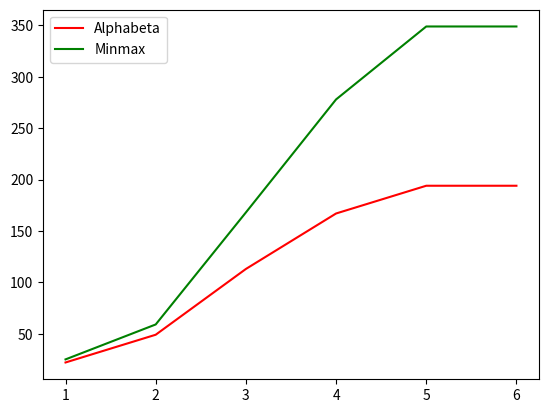

Here is the Python script that generated this plot:
"""
[redacted]
[redacted]
    groupe 4A
"""

from random import *
from itertools import *
from copy import deepcopy
import numpy as np
import matplotlib.pyplot as plt
import matplotlib.lines as mlines


def powerset(iterable):    
    """
        powerset d'itertools, la méthode n'existe pas explicitement on a fait un copier-coller
        de la doc qui l'a proposée comme exemple d'utilisation de combinations()

        https://docs.python.org/3/library/itertools.html
        
        powerset([1,2,3]) --> () (1,) (2,) (3,) (1,2) (1,3) (2,3) (1,2,3)
    """
    s = list(iterable)
    return chain.from_iterable(combinations(s, r) for r in range(len(s)+1))


class Computer:

    def __init__(self,number):
        """
            Classe représentant un ordinateur

            attribut (int) number : l'identifiant de l'ordinateur
            attribut (boolean) infected : boolean indiquant si l'ordinateur est infecte
            attribut (list) link : liste des autres ordinateur auxquels l'ordinateur est connecte 
        """
        self.number = number
        self.infected = False
        self.link = []

    def __str__(self):
        """
            L'affichage de l'ordinateur est l'affichage de son identifiant
        """
        return str(self.number)

    def __eq__(self,other):
        """
            Deux ordinateurs sont egaux si ils ont le meme identifiant
        """
        return self.number == other.number


class IA:

    """
        Classe de l'IA
    """
    def __init__(self):
        """
            Contient les compteurs des algorithmes alphabeta et minmax

            atribut (int) n_mm : conteur de minmax
            atribut (int) n_ab : conteur de alphabeta
        """
        self.n_mm = 0
        self.n_ab = 0

    def minmax(self,state,d,alphabeta):
        """
            Algorithme Minmax

            param (State) state : l'etat du jeu
            param (int) d : la profondeur dans l'arbre de l'IA
            param (boolean) alphabeta : boolean pour utilisation ou non de l'algorithme alphabeta
            return (int,Computer or tuple): la valeur du noeud et le coup a jouer pour aller a ce noeud
        """
        if not alphabeta:
            self.n_mm += 1
        if d == 0 or state.isFinished():
            return state.getValue(),None
        if state.player == "defender":
            m = float("-inf")
            c = None
            for ordi in state.getDefense():
                for coup in ordi:
                    if alphabeta:
                        state_value = self.alphabeta(state.playDefense(coup),m,state.getValue(),d-1)
                    else:
                        state_value,c1 = self.minmax(state.playDefense(coup),d-1,alphabeta)
                    if state_value > m:
                        m = state_value
                        c = coup
        else:
            m = float("inf")
            c = None
            for coup in state.getAttack():
                if alphabeta:
                    state_value = self.alphabeta(state.playAttack(coup),state.getValue(),m,d-1)
                else:
                    state_value,c1 = self.minmax(state.playAttack(coup),d-1,alphabeta)
                if state_value < m:
                    m = state_value
                    c = coup
        return m,c

    def alphabeta(self,state,alpha,beta,d):
        """
            Algorithme Alphabeta

            param (State) state : l'etat du jeu
            param (int) alpha : valeur minimum du joueur Max
            param (int) beta : la valeur maximum du joueur Min
            param (int) d : la profondeur dans l'arbre de l'IA
            return (int) : la meilleur valeur obtenable du noeud
        """
        self.n_ab += 1
        if d == 0 or state.isFinished():
            return state.getValue()
        else:
            if state.player == "defender":
                for ordi in state.getDefense():
                    for coup in ordi:
                        alpha = max(alpha,self.alphabeta(state.playDefense(coup),alpha,beta,d-1))
                        if alpha >= beta:
                            return alpha
                return alpha
            else:
                for ordi in state.getAttack():
                    beta = min(beta,self.alphabeta(state.playAttack(ordi),alpha,beta,d-1))
                    if alpha >= beta:
                        return beta
                return beta

    def reset(self):
        """
            rinitialise les compteurs
        """
        self.n_mm = 0
        self.n_ab = 0


class State:

    def __init__(self,graph,player):
        """
            Classe de l'etat du jeu

            attribut (list) graph : liste des ordinateurs du reseau
            attribut (str) player : nom du joueur (attaquant ou defenseur)
            attribut (list) list_infected : liste des ordinateurs infectes
        """
        self.graph = graph
        self.list_infected = self.listInfected()
        self.player = player

    def __str__(self):
        """
            Affichage de l'etat du jeu
        """
        ch = ""
        ch += "\n" + self.player + " :\n\n"
        for x in self.graph:
            ch += str(x) + " ( infected : " + str(x.infected) + " ) :\n\n"
            for y in x.link:
                ch += str(y) + " infected : " + str(y.infected) + "\n"
            ch += "\n------\n\n"
        return ch

    def listInfected(self):
        """
            Liste les ordinateurs infectes
            
            return (list) : liste des ordinateurs infectes
        """
        L = []
        for x in self.graph:
            if x.infected:
                L.append(x)
        return L
                
    def getAttack(self):
        """
            Liste tous les ordinateurs qui peuvent etre attaques
            
            return (list) : liste des ordinateurs
        """
        list_attack = []
        for x in self.list_infected:
            for y in x.link:
                if not y.infected and y not in list_attack:
                    list_attack.append(y)
        return list_attack

    def isFinished(self):
        """
            Test si la partie est finie, elle l'est quand l'attaquant ne peut plus jouer
            
            return (boolean) : True si la partie est finie
        """
        return self.getAttack() == []


    def getDefense(self):
        """
            Liste tous les coups jouables par le defenseur

            return (list) : liste des coup sous la forme suivante

            Liste de liste par ordi
                tuple des coups de l'ordi
                    liste d'un couple [ordi1,ordi2]

            exemple si on a 3 ordi avec ordi1 connecte avec le 2 et 3 et le 2 connecte avec le 1:
            [ [([ordi1,ordi2],),([ordi1,ordi3],),([ordi1,ordi2],[ordi1,ordi3])] , [([ordi2,ordi1],)] , [] ]
                                          ordi1                                         ordi2         ordi3
        """
        list_defend = []
        for x in self.graph:
            if not x.infected:
                list_couple = []
                for y in x.link:
                    list_couple.append([x,y])
                list_combination = list(powerset(list_couple))
                list_defend.append(list_combination[1:])
        return list_defend

    def getValue(self):
        """
            Fonction d'evaluation

            return (int) : le nombre de liens que les ordinateurs non-infectes ont avec
            d'autres ordinateurs non-infectes
        """
        s = 0
        for x in self.graph:
            if not x.infected:
                for y in x.link:
                    if not(y.infected):
                        s += 1
        return s

    def playAttack(self,coup):
        """
            Infecte l'odinateur donne

            param (Computeur) coup : ordinateur qui a infecter
            return (State) : le nouvel etat après infection
        """
        new_graph = deepcopy(self.graph)
        for x in new_graph:
            if x == coup:
                x.infected = True
        return State(new_graph,"defender")

    def delLink(self,new_graph,couple):
        """
            Supprime le lien entre 2 ordinateurs

            param (list) new_graph : le graph dans lequel on va supprimer le lien
            param (list) : couple d'ordinateurs a separer
        """
        first = None
        second = None
        for ordi in new_graph:
            if ordi == couple[0]:
                first = ordi
            if ordi == couple[1]:
                second = ordi
        first.link.remove(second)
        second.link.remove(first)


    def playDefense(self,coup):
        """
            Supprime tous les liens du coup donne

            param (tuple) : le tuple des couples d'ordinateurs a separer
            return (State) : le nouvel etat après suppression des liens
        """
        new_state = State(deepcopy(self.graph),"attacker")
        for x in coup:
            new_state.delLink(new_state.graph,x)
        return new_state


def initNetwork(nbOrdi,nbInfected,proba):
    """
        Initialisation d'un graph

        param (int) nbOrdi : nombre d'ordinateurs a creer
        param (int) nbInfected : nombre d'ordinateurs qui doient etre infectes
        param (float) proba : probabilite qu'un lien se forme entre 2 ordinateurs
        return (list) : graph construit
    """
    graph = []
    
    for i in range(nbOrdi):
        graph.append(Computer(i))

    for i in range(nbOrdi):
        for j in range(i,nbOrdi):
            if i != j:
                rand = random()
                if proba >= rand:
                    graph[i].link.append(graph[j])
                    graph[j].link.append(graph[i])

    for x in graph:
        if x.link == []:
            number_rand = randint(0,nbOrdi-1)
            while number_rand == x.number:
                number_rand = randint(0,nbOrdi-1)
            x.link.append(graph[number_rand])
            graph[number_rand].link.append(x)

    cpt = 0
    while cpt != nbInfected:
        rand_affected = randint(0,nbOrdi-1)
        if not graph[rand_affected].infected:
            graph[rand_affected].infected = True
            cpt += 1
    return graph


def main2Ia(nbOrdi, nbInfected, proba, prof_attacker, prof_defender,sameGraph=[]):
    """
        Fonction principale avec alphabeta et minmax en parallèle

        param (int) nbOrdi : nombre d'ordinateurs du reseau
        param (int) nbInfected : nombre d'ordinateurs infectes au départ
        param (float) proba : probabilité qu'un lien se forme entre 2 ordinateurs
        param (int) prof_attacker : profondeur de l'IA de l'attaquant
        param (int) prof_defender : profondeur de l'IA du defenseur
        param (list) sameGraph : utilisation d'un graph particulier
    """
    list_infected = []
    list_state = []

    if sameGraph != []:
        graph = deepcopy(sameGraph)
        graph_mm = deepcopy(sameGraph)
    else:
        graph = initNetwork(nbOrdi,nbInfected,proba)
        graph_mm = deepcopy(graph)
    
    present_state = State(graph,"defender")
    present_state_mm = State(graph_mm,"defender")
    list_state.append(present_state)

    ia = IA()
    print("value defender de départ :",present_state.getValue())
    while not(present_state.isFinished()):
        print("Alphabeta :")
        print(present_state)
        print("Minmax :")
        print(present_state_mm)
        new_state = deepcopy(present_state)
        new_state_mm = deepcopy(present_state_mm)
        
        if present_state.player == "attacker":
            
            value,coup = ia.minmax(new_state,prof_attacker,True)

            value_mm,coup_mm = ia.minmax(new_state_mm,prof_attacker,False)
            print("n_ab :",ia.n_ab)
            print("n_mm :",ia.n_mm)
            print("choix attacker : " + str(coup))
            print("choix attacker_minmax : " + str(coup_mm))
            
            
            present_state = present_state.playAttack(coup)
            present_state_mm = present_state_mm.playAttack(coup_mm)
            list_state.append(present_state)
        else:
            
            value,coup = ia.minmax(new_state,prof_defender,True)
            
            value_mm,coup_mm = ia.minmax(new_state_mm,prof_defender,False)
            print("n_ab :",ia.n_ab)
            print("n_mm :",ia.n_mm)
            
            for x in coup:
                print("choix defender : ",str(x[0]),"--",str(x[1]))
                
            for x in coup_mm:
                print("choix defender_minmax : ",str(x[0]),"--",str(x[1]))
                
            present_state = present_state.playDefense(coup)
            present_state_mm = present_state_mm.playDefense(coup_mm)
            list_state.append(present_state)
        #ia.reset()
        #pause = input("...")
        print("<>"*30)
        print("Value defender :",present_state.getValue())
        print("Value defender_mm :",present_state_mm.getValue())
    print("Alphabeta :")
    print(present_state)
    print("Minmax :")
    print(present_state_mm)
    print("value defender : " + str(present_state.getValue()))
    print("value defender_minmax : " + str(present_state_mm.getValue()))
    return ia


def main(nbOrdi, nbInfected, proba, prof_attacker, prof_defender, alphabeta):
    """
        Fonction principale

        param (int) nbOrdi : nombre d'ordinateurs du reseau
        param (int) nbInfected : nombre d'ordinateurs infectes au départ
        param (float) proba : probabilité qu'un lien se forme entre 2 ordinateurs
        param (int) prof_attacker : profondeur de l'IA de l'attaquant
        param (int) prof_defender : profondeur de l'IA du defenseur
        param (boolean) alphabeta : utilisation de l'algorithme alphabeta
    """
    list_infected = []
    list_state = []
    
    graph = initNetwork(nbOrdi,nbInfected,proba)
    
    present_state = State(graph,"defender")
    list_state.append(present_state)

    ia = IA()
    print("value defender de départ :",present_state.getValue())
    while not(present_state.isFinished()):

        print(present_state)
        new_state = deepcopy(present_state)
        
        if present_state.player == "attacker":
            
            value,coup = ia.minmax(new_state,prof_attacker,alphabeta)
            print("choix attacker : " + str(coup))
            
            present_state = present_state.playAttack(coup)
            list_state.append(present_state)
        else:
            
            value,coup = ia.minmax(new_state,prof_defender,alphabeta)
            
            for x in coup:
                print("choix defender : ",str(x[0]),"--",str(x[1]))
                
            present_state = present_state.playDefense(coup)
            list_state.append(present_state)
        pause = input("...")
        print("<>"*30)
        print("Value defender :",present_state.getValue())
    print(present_state)
    print("value defender : " + str(present_state.getValue()))
    
    cpt_com_infected = 0
    for ordi in present_state.graph:
        if ordi.infected:
            cpt_com_infected += 1

    if nbOrdi//2 < cpt_com_infected:
        print("L'attaquant a gagné")
    else:
        print("Le defenseur a gagné")
    print("Nombre de noeuds parcourus durant la partie :",ia.n_mm + ia.n_ab)


def showGraphStat(x,ab,mm):
    """
        affiche graphiquement x en fonction de ab et x en fonction de mm
    """
    plt.plot(x,ab,"red")
    plt.plot(x,mm,"green")
    courbe_alphabeta = mlines.Line2D(x, ab, color='red', label='Alphabeta')
    courbe_minmax = mlines.Line2D(x, mm, color='green', label='Minmax')
    plt.legend(handles=[courbe_alphabeta,courbe_minmax])
    plt.show()

def testProf(prof):
    """
        test du nombre de calculs des algorithmes de 1 à prof

        param (int) prof : la profondeur maximale auquel on va regarder
        note : on utilisera le meme graph pour le test de chaque profondeur
    """
    x = np.arange(1,prof+1)
    ab = np.zeros(prof)
    mm = np.zeros(prof)
    graph = initNetwork(5,1,0.5)
    for k in range(1,prof+1):
        ia = main2Ia(5,1,0.5,k,k,graph)
        ab[k-1] = ia.n_ab
        mm[k-1] = ia.n_mm
    print(ab)
    print(mm)
    showGraphStat(x,ab,mm)

def testProba(probaMax):
    """
        test du nombre de calculs des algorithmes de 1 à probaMax

        param (float) probaMax : la probabilite maximale auquel on va regarder
        note : on utilisera pas le même graph pour chaque probabilité
    """
    x = np.arange(0,probaMax+0.1,0.1)
    ab = np.zeros(int(10*probaMax)+1)
    mm = np.zeros(int(10*probaMax)+1)
    for p in range(int(probaMax*10)+1):
        ia = main2Ia(5,1,p/10,5,5)
        ab[p-1] = ia.n_ab
        mm[p-1] = ia.n_mm
    print(ab)
    print(mm)
    showGraphStat(x,ab,mm)

if __name__ == "__main__":
    
    #main(5,1,0.5,5,5,True)
    testProf(6)
    #testProba(0.6)






